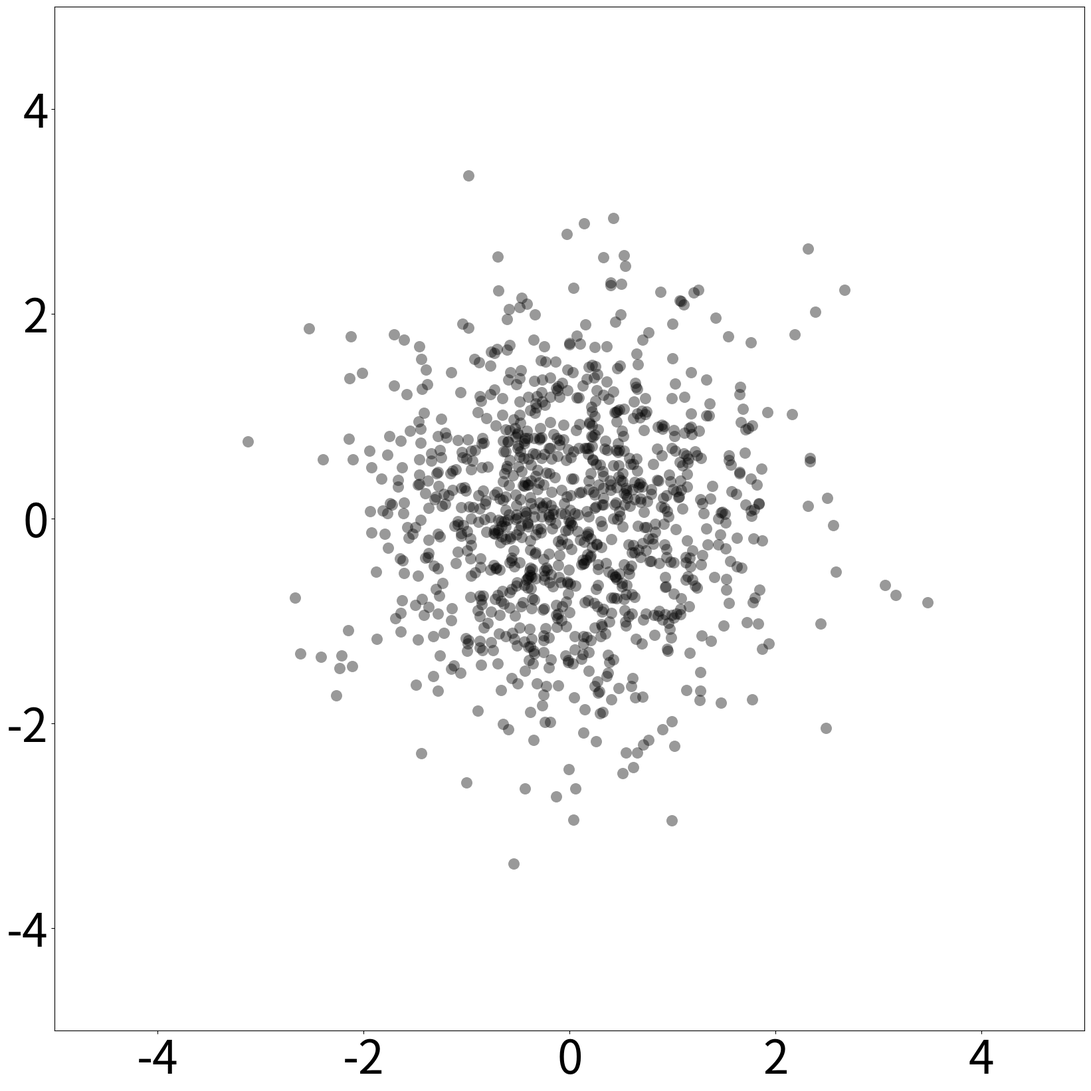
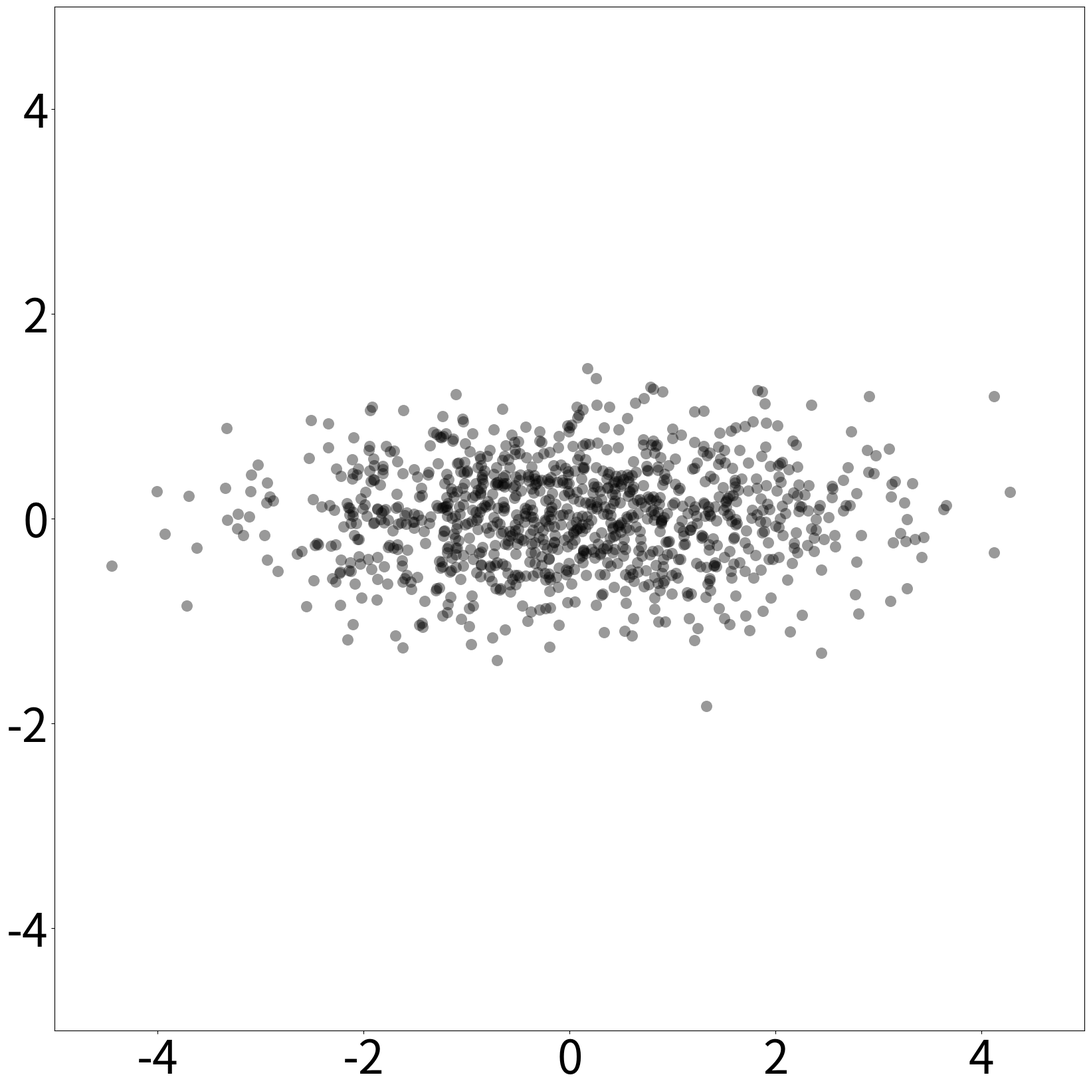
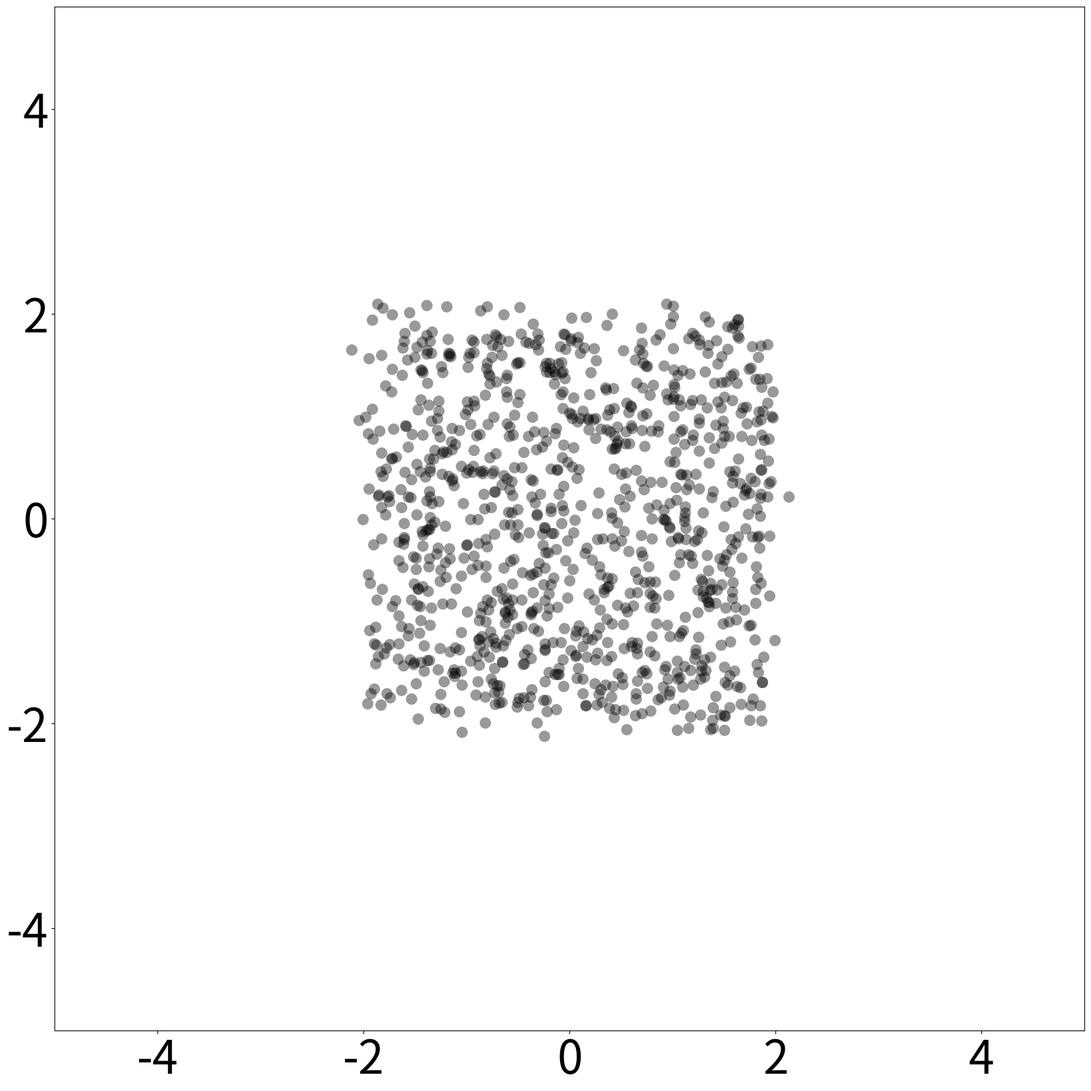

These charts were generated, in order, by the following Python code:
import os
import numpy as np
import matplotlib.pyplot as plt

from scipy.stats import multivariate_normal, gennorm


def main():
    # We want to generate 3 plots in total, but I'll do that as individual images.
    # I'll use subfigures in LaTeX.
    output_dir = "sampling_normals"
    plt.rcParams.update({"font.size": 50})
    if not os.path.exists(output_dir):
        os.makedirs(output_dir)

    fig, ax = plt.subplots(figsize=(20, 20))

    dist_1 = multivariate_normal(
        mean=np.zeros(2, dtype=np.float32), cov=np.ones(2, dtype=np.float32)
    )
    samples = dist_1.rvs(1_000)
    ax.scatter(samples[:, 0], samples[:, 1], alpha=0.4, s=150, c="k", lw=0)
    ax.set_xlim(-5.0, 5.0)
    ax.set_ylim(-5.0, 5.0)
    # ax.set_title('Standard Normal')
    fig.savefig(os.path.join(output_dir, "std_normal.png"), bbox_inches="tight", pad_inches=0.5)
    plt.close(fig)

    fig, ax = plt.subplots(figsize=(20, 20))
    dist_2 = multivariate_normal(mean=np.array([0.0, 0.0]), cov=np.array([2.0, 0.25]))
    samples = dist_2.rvs(1_000)
    ax.scatter(samples[:, 0], samples[:, 1], alpha=0.4, s=150, c="k", lw=0)
    ax.set_xlim(-5.0, 5.0)
    ax.set_ylim(-5.0, 5.0)
    # ax.set_title(r'Normal with $\Sigma$=$\operatorname{diag}([5.0, 0.25])$')
    fig.savefig(
        os.path.join(output_dir, "normal_cov=5.0-0.25.png"), bbox_inches="tight", pad_inches=0.5
    )
    plt.close(fig)

    fig, ax = plt.subplots(figsize=(20, 20))
    dist_3 = gennorm(20, loc=0, scale=2)
    samples = np.c_[dist_3.rvs(1_000), dist_3.rvs(1_000)]
    ax.scatter(samples[:, 0], samples[:, 1], alpha=0.4, s=150, c="k", lw=0)
    ax.set_xlim(-5.0, 5.0)
    ax.set_ylim(-5.0, 5.0)
    # ax.set_title(r'Generalized Normal with $\omega = 20$, $\mu = \vec{0}$, $\sigma=[5.0, 5.0]$')
    fig.savefig(
        os.path.join(output_dir, "gen_normal_omega=20.png"), bbox_inches="tight", pad_inches=0.5
    )
    plt.close(fig)


if __name__ == "__main__":
    main()
